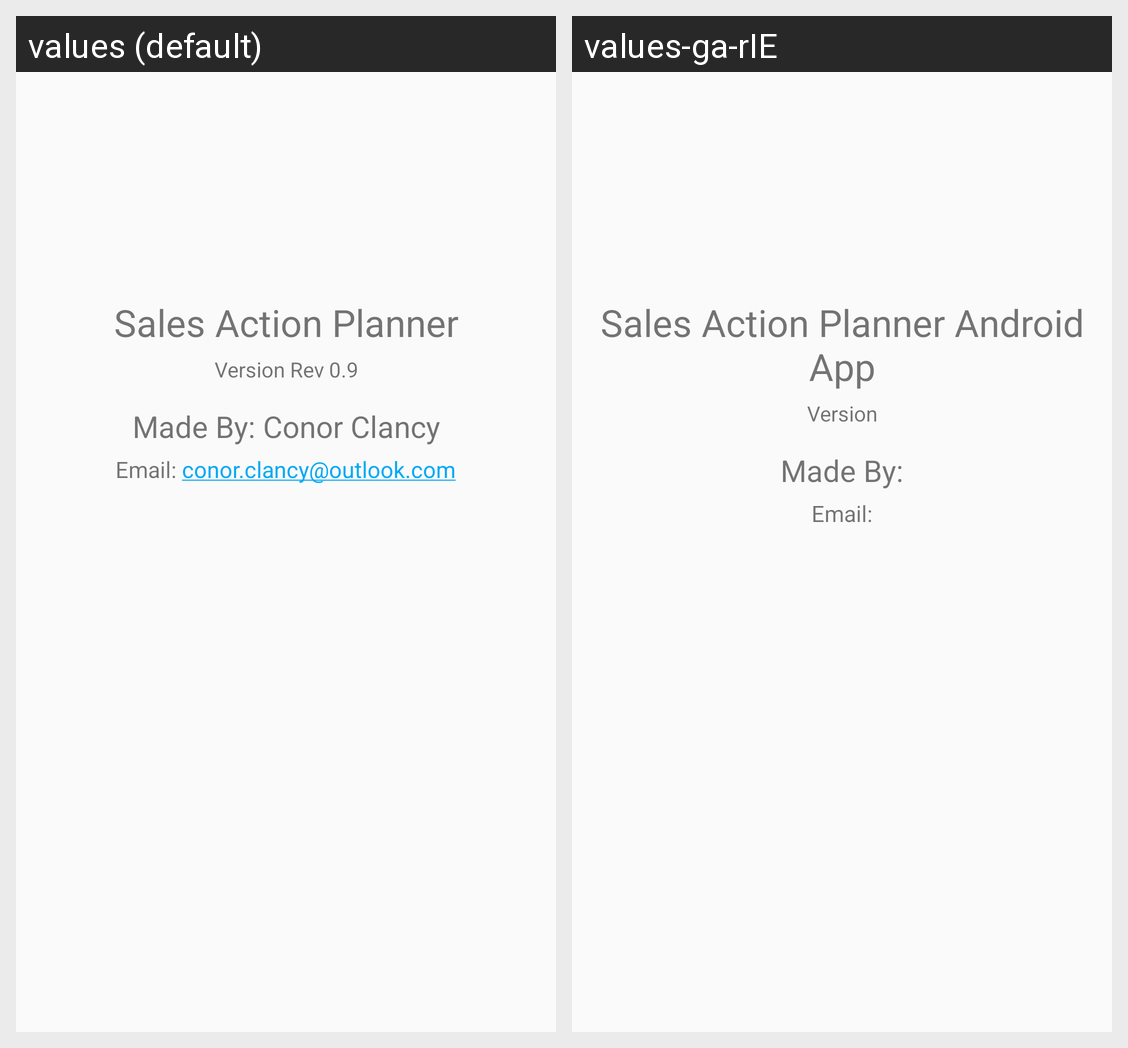

Translations of the strings shown on this Android screen, per locale in the grid:
Android screen res/layout/activity_about.xml rendered under 2 locales, left to right: values (default), values-ga-rIE. Device: Nexus 5 (rendered at 1080×1920; each locale shown at half size, 540×960, under a caption strip naming it); theme AppTheme.
Strings drawn on this screen, with the default value and each locale's value (text and hints the layout hard-codes, and strings that could not be matched under every locale, appear in the picture but are not listed):

app_name
  values: Sales Action Planner
  values-ga-rIE: Sales Action Planner Android App

app_version
  values: Version Rev 0.9
  values-ga-rIE: Version

made_by
  values: Made By: Conor Clancy
  values-ga-rIE: Made By:

email_address
  values: Email: conor.clancy@outlook.com
  values-ga-rIE: Email:
